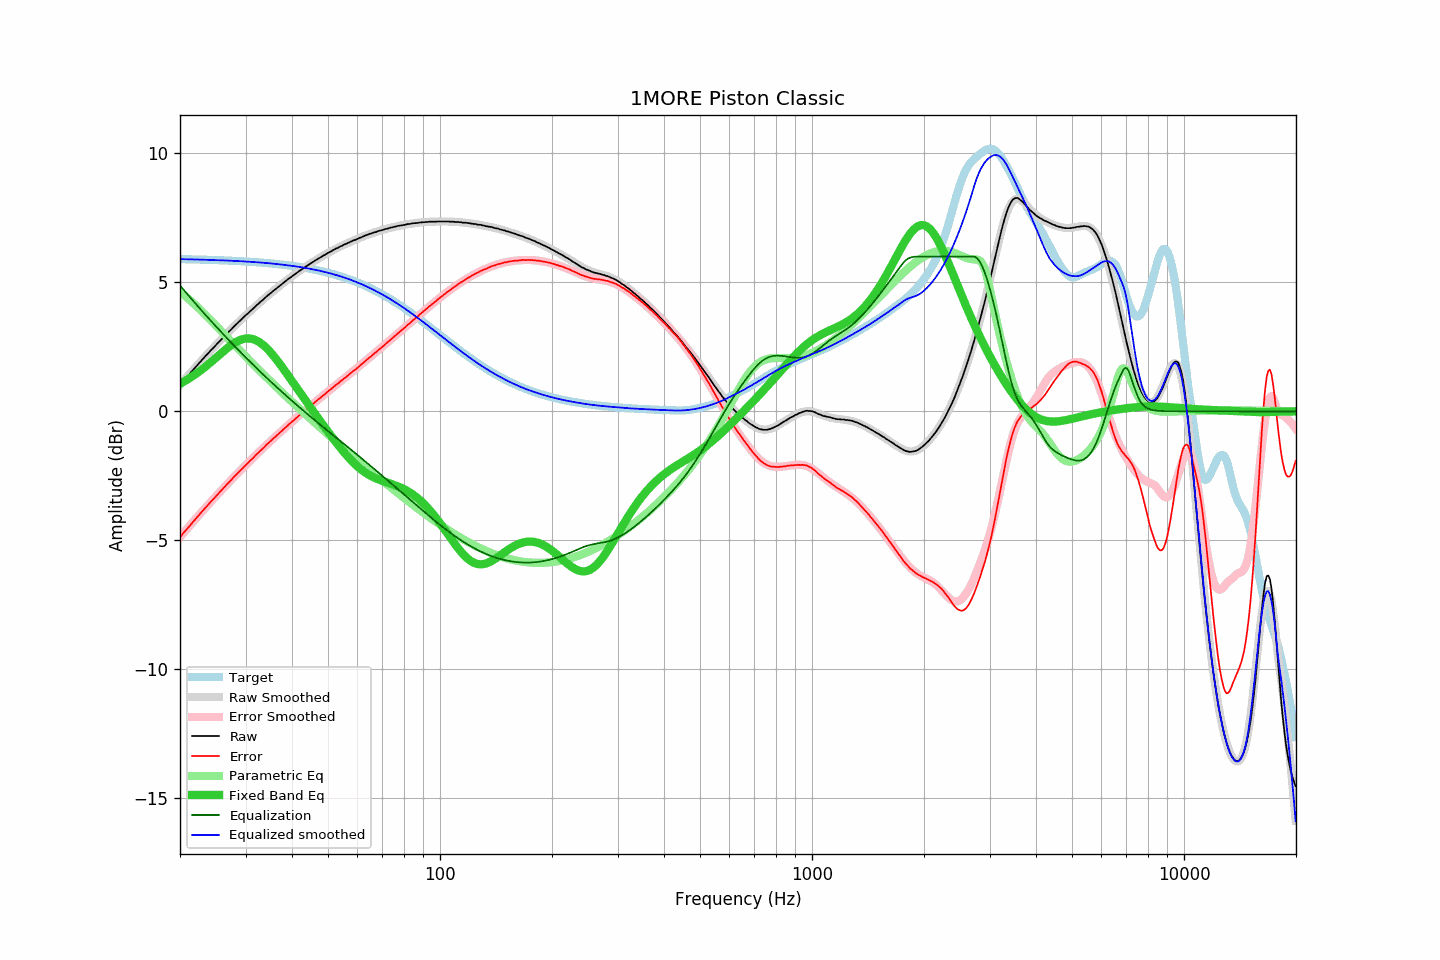

Values plotted in this chart, from the file beside it:
frequency, raw, error, smoothed, error_smoothed, equalization, parametric_eq, equalized_raw, equalized_smoothed, target
20.00, 1.02, -4.88, 1.02, -4.88, 4.88, 1.07, 5.90, 5.90, 5.90
20.20, 1.09, -4.81, 1.10, -4.81, 4.81, 1.10, 5.90, 5.90, 5.90
20.40, 1.17, -4.73, 1.17, -4.73, 4.73, 1.14, 5.91, 5.90, 5.90
20.61, 1.24, -4.66, 1.24, -4.66, 4.66, 1.17, 5.90, 5.90, 5.90
20.81, 1.31, -4.58, 1.31, -4.59, 4.59, 1.21, 5.90, 5.90, 5.90
21.02, 1.38, -4.51, 1.38, -4.51, 4.51, 1.25, 5.90, 5.90, 5.90
21.23, 1.44, -4.45, 1.45, -4.44, 4.44, 1.29, 5.88, 5.89, 5.89
21.44, 1.52, -4.37, 1.52, -4.37, 4.37, 1.33, 5.89, 5.89, 5.89
21.66, 1.59, -4.30, 1.60, -4.30, 4.30, 1.37, 5.89, 5.89, 5.89
21.87, 1.66, -4.23, 1.67, -4.22, 4.22, 1.41, 5.89, 5.89, 5.89
22.09, 1.73, -4.15, 1.74, -4.15, 4.15, 1.45, 5.89, 5.89, 5.89
22.31, 1.80, -4.08, 1.80, -4.08, 4.08, 1.50, 5.89, 5.89, 5.89
22.54, 1.87, -4.01, 1.87, -4.01, 4.01, 1.54, 5.88, 5.88, 5.89
22.76, 1.94, -3.94, 1.94, -3.94, 3.94, 1.59, 5.88, 5.88, 5.88
22.99, 2.01, -3.87, 2.01, -3.87, 3.87, 1.64, 5.88, 5.88, 5.88
23.22, 2.08, -3.80, 2.08, -3.80, 3.80, 1.69, 5.88, 5.88, 5.88
23.45, 2.15, -3.72, 2.15, -3.73, 3.73, 1.74, 5.88, 5.88, 5.88
23.69, 2.21, -3.66, 2.22, -3.66, 3.66, 1.79, 5.87, 5.88, 5.88
23.92, 2.28, -3.59, 2.28, -3.59, 3.59, 1.84, 5.88, 5.87, 5.87
24.16, 2.35, -3.52, 2.35, -3.52, 3.52, 1.90, 5.88, 5.87, 5.87
24.40, 2.41, -3.46, 2.42, -3.45, 3.45, 1.95, 5.87, 5.87, 5.87
24.65, 2.47, -3.40, 2.48, -3.39, 3.39, 2.00, 5.86, 5.87, 5.87
24.89, 2.54, -3.32, 2.55, -3.32, 3.32, 2.06, 5.86, 5.86, 5.87
25.14, 2.61, -3.25, 2.61, -3.25, 3.25, 2.11, 5.86, 5.86, 5.86
25.39, 2.67, -3.19, 2.68, -3.18, 3.18, 2.17, 5.86, 5.86, 5.86
25.65, 2.74, -3.12, 2.74, -3.12, 3.12, 2.22, 5.86, 5.86, 5.86
25.91, 2.80, -3.05, 2.81, -3.05, 3.05, 2.27, 5.85, 5.86, 5.86
26.16, 2.87, -2.98, 2.87, -2.98, 2.98, 2.33, 5.86, 5.85, 5.85
26.43, 2.93, -2.92, 2.93, -2.92, 2.92, 2.38, 5.85, 5.85, 5.85
26.69, 3.00, -2.84, 3.00, -2.85, 2.85, 2.43, 5.85, 5.85, 5.85
26.96, 3.06, -2.78, 3.06, -2.78, 2.78, 2.48, 5.85, 5.84, 5.85
27.23, 3.12, -2.72, 3.13, -2.72, 2.72, 2.53, 5.84, 5.84, 5.84
27.50, 3.18, -2.66, 3.19, -2.65, 2.65, 2.57, 5.83, 5.84, 5.84
27.77, 3.25, -2.58, 3.25, -2.59, 2.59, 2.61, 5.84, 5.84, 5.84
28.05, 3.31, -2.52, 3.31, -2.52, 2.52, 2.65, 5.84, 5.83, 5.83
28.33, 3.37, -2.46, 3.37, -2.46, 2.46, 2.69, 5.83, 5.83, 5.83
28.62, 3.43, -2.39, 3.43, -2.39, 2.39, 2.72, 5.83, 5.83, 5.83
28.90, 3.49, -2.33, 3.49, -2.33, 2.33, 2.75, 5.82, 5.82, 5.82
29.19, 3.55, -2.27, 3.55, -2.27, 2.27, 2.78, 5.82, 5.82, 5.82
29.48, 3.61, -2.20, 3.61, -2.20, 2.20, 2.80, 5.82, 5.82, 5.82
29.78, 3.67, -2.14, 3.67, -2.14, 2.14, 2.81, 5.81, 5.81, 5.81
30.08, 3.73, -2.08, 3.73, -2.08, 2.08, 2.82, 5.81, 5.81, 5.81
30.38, 3.78, -2.02, 3.79, -2.02, 2.02, 2.83, 5.80, 5.81, 5.81
30.68, 3.84, -1.96, 3.84, -1.96, 1.96, 2.82, 5.80, 5.80, 5.80
30.99, 3.90, -1.90, 3.90, -1.89, 1.89, 2.82, 5.80, 5.80, 5.80
31.30, 3.95, -1.84, 3.96, -1.83, 1.83, 2.80, 5.79, 5.79, 5.79
31.61, 4.01, -1.78, 4.02, -1.77, 1.77, 2.79, 5.79, 5.79, 5.79
31.93, 4.07, -1.71, 4.07, -1.71, 1.71, 2.76, 5.78, 5.78, 5.78
32.24, 4.13, -1.65, 4.13, -1.65, 1.65, 2.73, 5.78, 5.78, 5.78
32.57, 4.18, -1.59, 4.18, -1.59, 1.59, 2.70, 5.77, 5.77, 5.78
32.89, 4.24, -1.53, 4.24, -1.53, 1.53, 2.66, 5.77, 5.77, 5.77
33.22, 4.29, -1.47, 4.29, -1.47, 1.47, 2.61, 5.76, 5.77, 5.77
33.55, 4.34, -1.42, 4.35, -1.41, 1.41, 2.56, 5.75, 5.76, 5.76
33.89, 4.40, -1.35, 4.40, -1.35, 1.35, 2.50, 5.75, 5.76, 5.76
34.23, 4.46, -1.29, 4.46, -1.29, 1.29, 2.44, 5.76, 5.75, 5.75
34.57, 4.51, -1.23, 4.51, -1.23, 1.23, 2.38, 5.75, 5.74, 5.74
34.92, 4.56, -1.18, 4.56, -1.18, 1.18, 2.31, 5.74, 5.74, 5.74
35.27, 4.61, -1.12, 4.61, -1.12, 1.12, 2.24, 5.73, 5.73, 5.73
35.62, 4.67, -1.05, 4.66, -1.06, 1.06, 2.16, 5.73, 5.73, 5.73
35.97, 4.71, -1.01, 4.72, -1.00, 1.00, 2.09, 5.72, 5.72, 5.72
... 635 more rows
